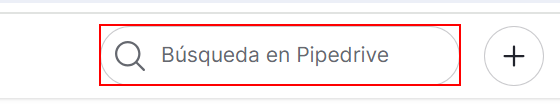
Task: Robotic Enterprise Framework
Workflow: SelectEmail

Step 1 [try]: type [in_Email] into the text box in window 'Personas' (chrome.exe)

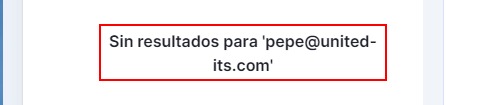
Step 2: find the paragraph in window 'Personas' (chrome.exe)

Step 3 [try]: type [in_Email] into the text box in window 'Personas' (chrome.exe) (same screen as step 1)

Step 4: find the paragraph in window 'Personas' (chrome.exe) (same screen as step 2)